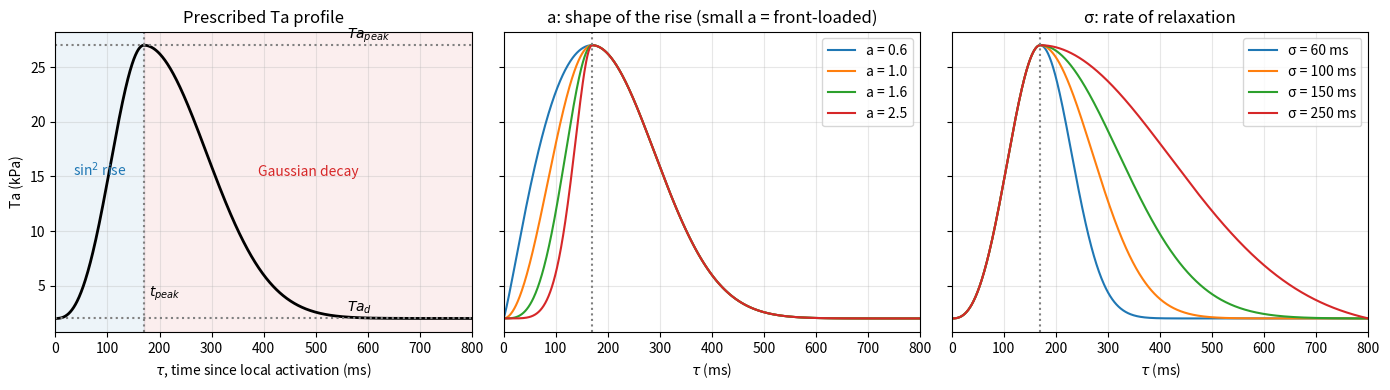

Write the Python code that produced this figure.
import numpy as np
import matplotlib.pyplot as plt

def ta(tau, Ta_d, Ta_peak, t_peak, a, sigma, T):
    tau = np.asarray(tau, float)
    s = np.clip(tau / t_peak, 0, 1)
    rise = np.sin(0.5 * np.pi * s**a) ** 2
    g = lambda x: np.exp(-0.5 * (x / sigma) ** 2)
    e1 = g(T - t_peak)
    fall = (g(tau - t_peak) - e1) / (1 - e1)
    S = np.where(tau < t_peak, rise, fall)
    return Ta_d + (Ta_peak - Ta_d) * S

# Illustrative values; Ta_d exaggerated so it is visible
T, Ta_d, Ta_peak, t_peak, a, sigma = 800, 2.0, 27.0, 170, 1.3, 120
tau = np.linspace(0, T, 1000)

fig, axs = plt.subplots(1, 3, figsize=(14, 4), sharey=True)

# Panel 1: annotated base curve
ax = axs[0]
ax.plot(tau, ta(tau, Ta_d, Ta_peak, t_peak, a, sigma, T), "k", lw=2)
ax.axhline(Ta_peak, ls=":", c="grey"); ax.axhline(Ta_d, ls=":", c="grey")
ax.axvline(t_peak, ls=":", c="grey")
ax.annotate("$Ta_{peak}$", (T * 0.7, Ta_peak + 0.6))
ax.annotate("$Ta_d$", (T * 0.7, Ta_d + 0.6))
ax.annotate("$t_{peak}$", (t_peak + 10, 4))
ax.axvspan(0, t_peak, color="C0", alpha=0.08)
ax.axvspan(t_peak, T, color="C3", alpha=0.08)
ax.text(t_peak / 2, 15, "sin$^2$ rise", ha="center", c="C0")
ax.text((t_peak + T) / 2, 15, "Gaussian decay", ha="center", c="C3")
ax.set_title("Prescribed Ta profile")
ax.set_xlabel(r"$\tau$, time since local activation (ms)"); ax.set_ylabel("Ta (kPa)")

# Panel 2: effect of a
ax = axs[1]
for av in [0.6, 1.0, 1.6, 2.5]:
    ax.plot(tau, ta(tau, Ta_d, Ta_peak, t_peak, av, sigma, T), label=f"a = {av}")
ax.axvline(t_peak, ls=":", c="grey")
ax.set_title("a: shape of the rise (small a = front-loaded)")
ax.set_xlabel(r"$\tau$ (ms)"); ax.legend()

# Panel 3: effect of sigma
ax = axs[2]
for sv in [60, 100, 150, 250]:
    ax.plot(tau, ta(tau, Ta_d, Ta_peak, t_peak, a, sv, T), label=f"σ = {sv} ms")
ax.axvline(t_peak, ls=":", c="grey")
ax.set_title("σ: rate of relaxation")
ax.set_xlabel(r"$\tau$ (ms)"); ax.legend()

for ax in axs:
    ax.set_xlim(0, T); ax.grid(alpha=0.3)
fig.tight_layout()
fig.savefig("ta_profile_illustration.png", dpi=200)
